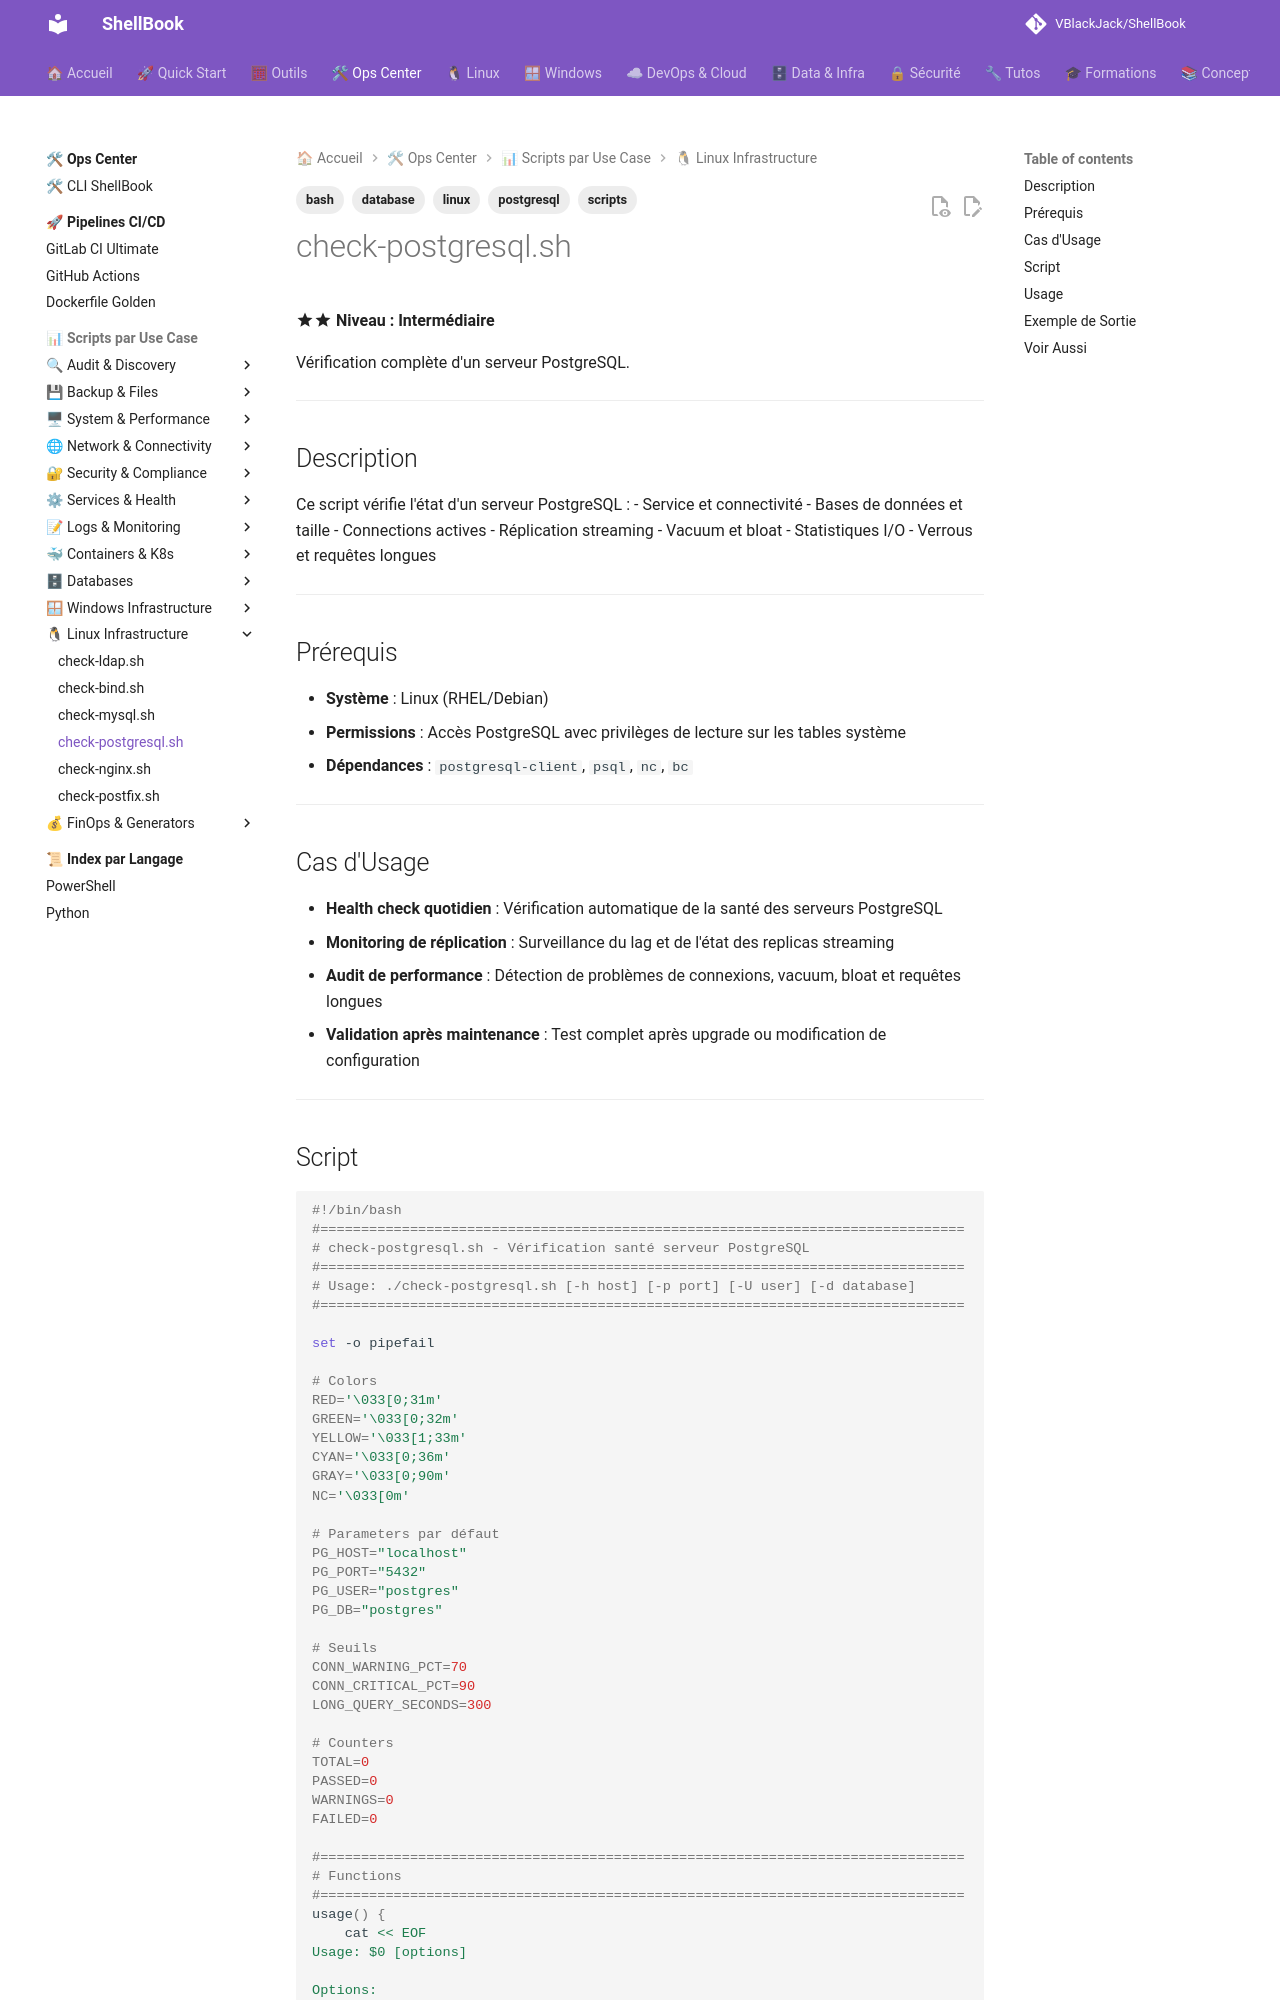

repository: VBlackJack/ShellBook · page: scripts/bash/check-postgresql/index.html · generator: mkdocs

---
tags:
  - scripts
  - bash
  - postgresql
  - database
  - linux
---

# check-postgresql.sh

:material-star::material-star: **Niveau : Intermédiaire**

Vérification complète d'un serveur PostgreSQL.

---

## Description

Ce script vérifie l'état d'un serveur PostgreSQL :
- Service et connectivité
- Bases de données et taille
- Connections actives
- Réplication streaming
- Vacuum et bloat
- Statistiques I/O
- Verrous et requêtes longues

---

## Prérequis

- **Système** : Linux (RHEL/Debian)
- **Permissions** : Accès PostgreSQL avec privilèges de lecture sur les tables système
- **Dépendances** : `postgresql-client`, `psql`, `nc`, `bc`

---

## Cas d'Usage

- **Health check quotidien** : Vérification automatique de la santé des serveurs PostgreSQL
- **Monitoring de réplication** : Surveillance du lag et de l'état des replicas streaming
- **Audit de performance** : Détection de problèmes de connexions, vacuum, bloat et requêtes longues
- **Validation après maintenance** : Test complet après upgrade ou modification de configuration

---
